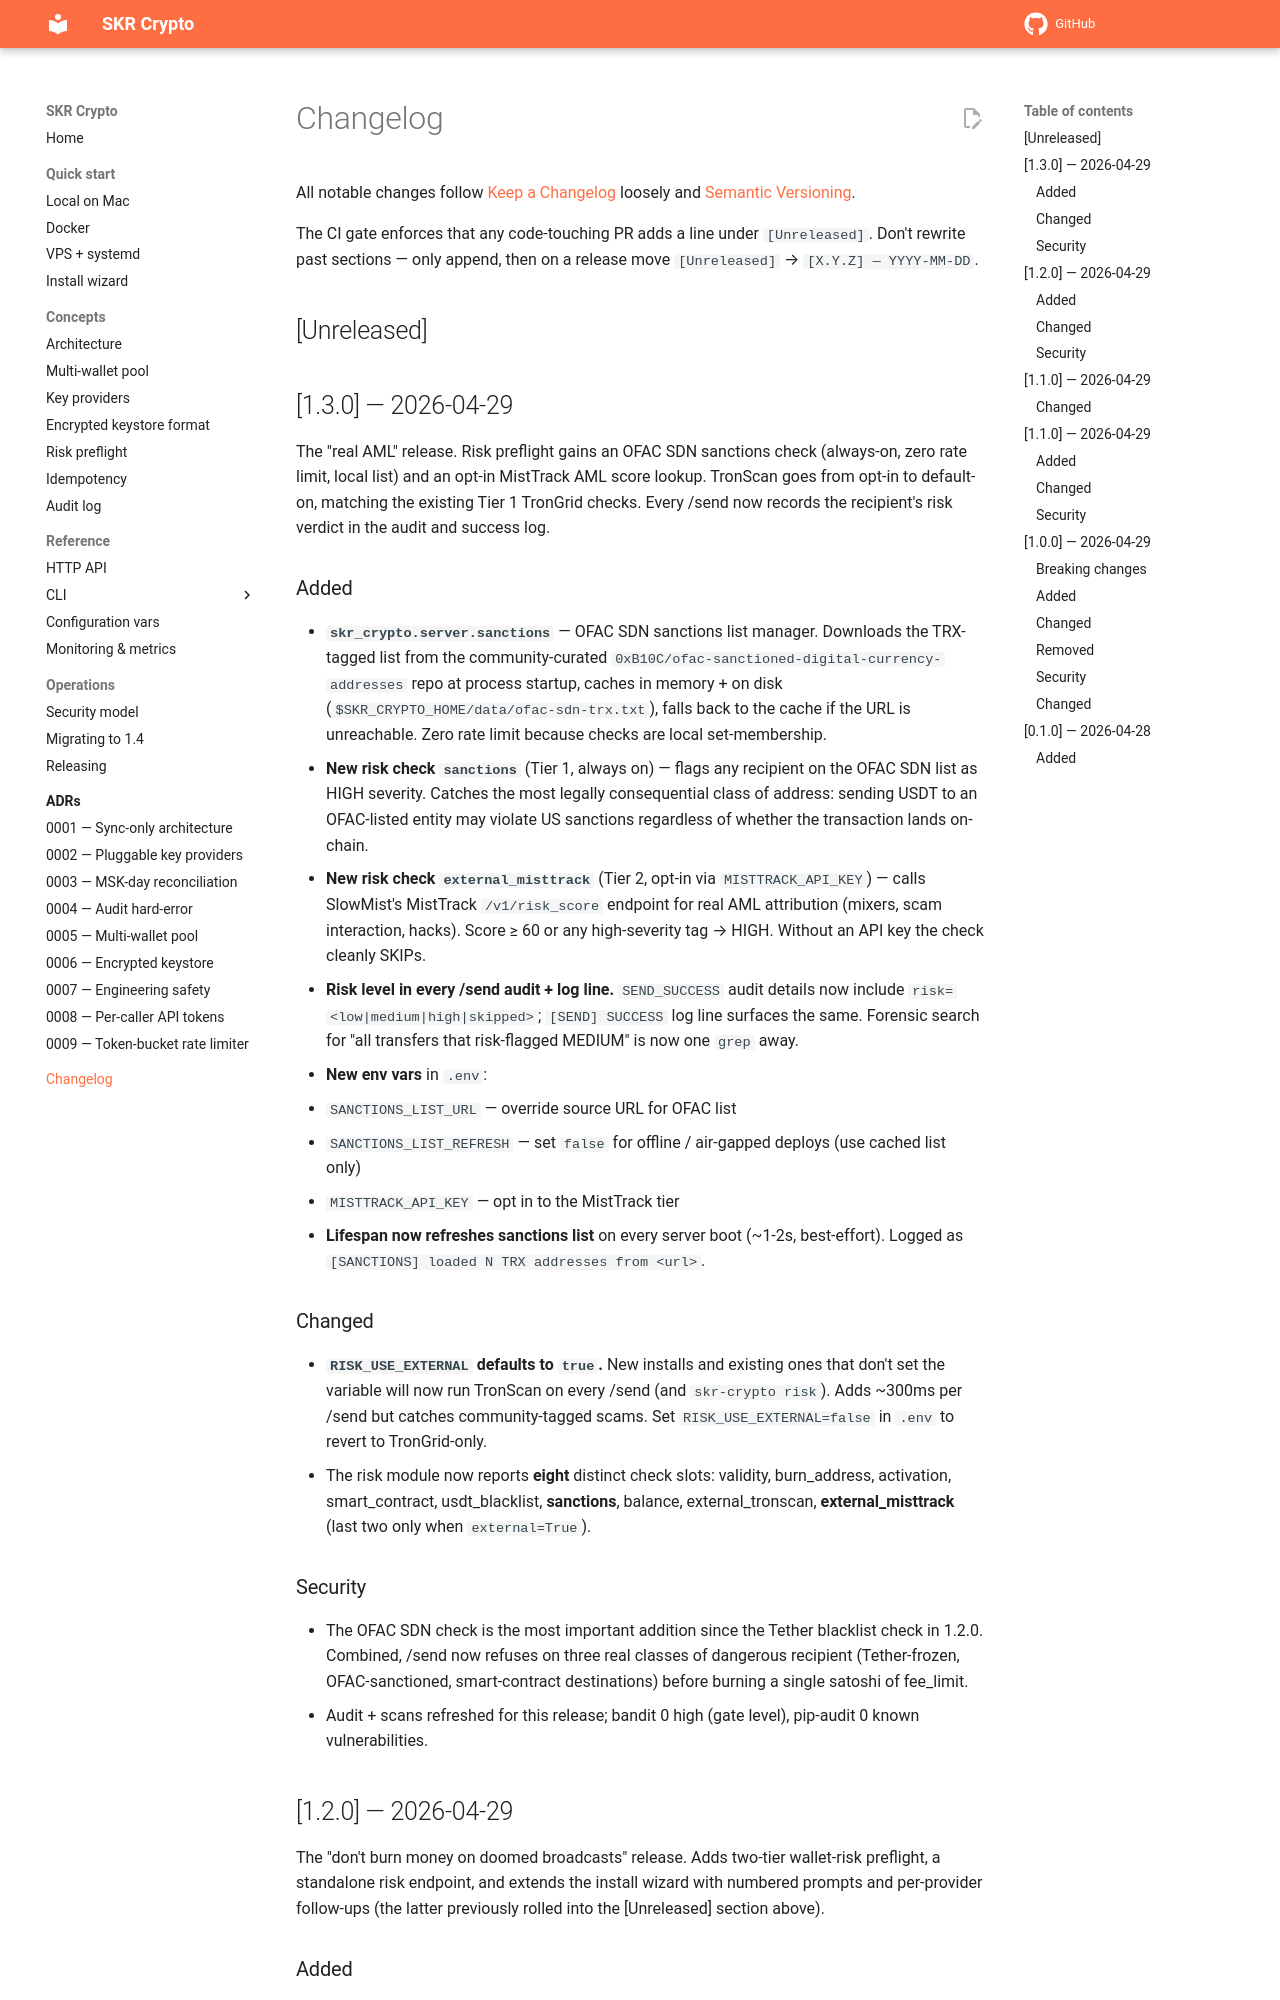

repository: vampir15551/skr-crypto · page: changelog/index.html · generator: mkdocs

# Changelog

All notable changes follow [Keep a Changelog](https://keepachangelog.com/en/1.1.0/)
loosely and [Semantic Versioning](https://semver.org/spec/v2.0.0.html).

The CI gate enforces that any code-touching PR adds a line under
`[Unreleased]`. Don't rewrite past sections — only append, then on a
release move `[Unreleased]` → `[X.Y.Z] — YYYY-MM-DD`.

## [Unreleased]

## [1.3.0] — 2026-04-29

The "real AML" release. Risk preflight gains an OFAC SDN sanctions
check (always-on, zero rate limit, local list) and an opt-in
MistTrack AML score lookup. TronScan goes from opt-in to default-on,
matching the existing Tier 1 TronGrid checks. Every /send now
records the recipient's risk verdict in the audit and success log.

### Added
- **`skr_crypto.server.sanctions`** — OFAC SDN sanctions list
  manager. Downloads the TRX-tagged list from the community-curated
  ``0xB10C/ofac-sanctioned-digital-currency-addresses`` repo at
  process startup, caches in memory + on disk
  (``$SKR_CRYPTO_HOME/data/ofac-sdn-trx.txt``), falls back to the
  cache if the URL is unreachable. Zero rate limit because checks
  are local set-membership.
- **New risk check `sanctions`** (Tier 1, always on) — flags any
  recipient on the OFAC SDN list as HIGH severity. Catches the most
  legally consequential class of address: sending USDT to an
  OFAC-listed entity may violate US sanctions regardless of whether
  the transaction lands on-chain.
- **New risk check `external_misttrack`** (Tier 2, opt-in via
  ``MISTTRACK_API_KEY``) — calls SlowMist's MistTrack
  ``/v1/risk_score`` endpoint for real AML attribution
  (mixers, scam interaction, hacks). Score ≥ 60 or any
  high-severity tag → HIGH. Without an API key the check
  cleanly SKIPs.
- **Risk level in every /send audit + log line.** ``SEND_SUCCESS``
  audit details now include ``risk=<low|medium|high|skipped>``;
  ``[SEND] SUCCESS`` log line surfaces the same. Forensic search
  for "all transfers that risk-flagged MEDIUM" is now one
  ``grep`` away.
- **New env vars** in `.env`:
  - ``SANCTIONS_LIST_URL`` — override source URL for OFAC list
  - ``SANCTIONS_LIST_REFRESH`` — set ``false`` for offline /
    air-gapped deploys (use cached list only)
  - ``MISTTRACK_API_KEY`` — opt in to the MistTrack tier
- **Lifespan now refreshes sanctions list** on every server boot
  (~1-2s, best-effort). Logged as ``[SANCTIONS] loaded N TRX
  addresses from <url>``.

### Changed
- **`RISK_USE_EXTERNAL` defaults to `true`.** New installs and
  existing ones that don't set the variable will now run TronScan
  on every /send (and ``skr-crypto risk``). Adds ~300ms per /send
  but catches community-tagged scams. Set ``RISK_USE_EXTERNAL=false``
  in `.env` to revert to TronGrid-only.
- The risk module now reports **eight** distinct check slots:
  validity, burn_address, activation, smart_contract,
  usdt_blacklist, **sanctions**, balance, external_tronscan,
  **external_misttrack** (last two only when ``external=True``).

### Security
- The OFAC SDN check is the most important addition since the
  Tether blacklist check in 1.2.0. Combined, /send now refuses on
  three real classes of dangerous recipient (Tether-frozen,
  OFAC-sanctioned, smart-contract destinations) before burning a
  single satoshi of fee_limit.
- Audit + scans refreshed for this release; bandit 0 high (gate
  level), pip-audit 0 known vulnerabilities.

## [1.2.0] — 2026-04-29

The "don't burn money on doomed broadcasts" release. Adds
two-tier wallet-risk preflight, a standalone risk endpoint, and
extends the install wizard with numbered prompts and per-provider
follow-ups (the latter previously rolled into the [Unreleased]
section above).
